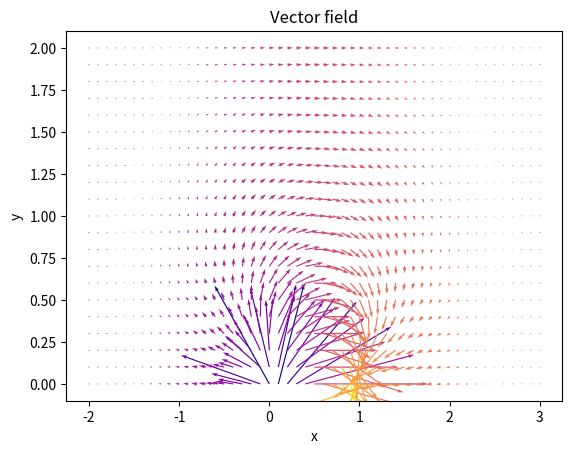
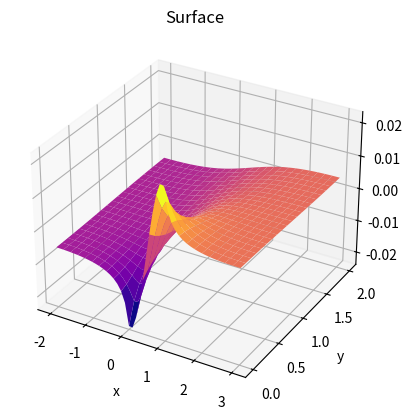
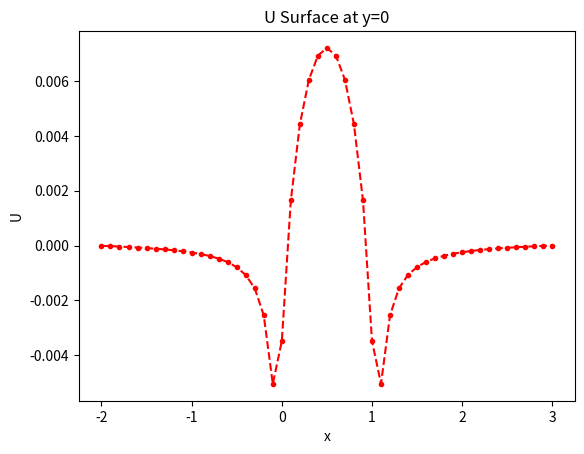
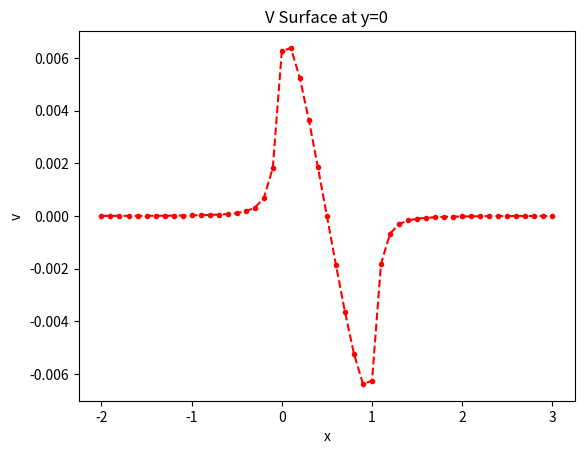

Python code for these plots, in order:
import matplotlib.pyplot as plt
import numpy as np
from mpl_toolkits.mplot3d import Axes3D


def get_neighbours(m, i, j):
    rows, cols = m.shape
    out = {
        'n': 0,
        'ne': 0,
        'e': 0,
        'se': 0,
        's': 0,
        'sw': 0,
        'w': 0,
        'nw': 0,
        'c': m[i, j]
    }
    if j < cols - 1:
        out.update({'n': m[i, j + 1]})
    if j > 0:
        out.update({'s': m[i, j - 1]})
    if i < rows - 1:
        out.update({'e': m[i + 1, j]})
    if i > 0:
        out.update({'w': m[i - 1, j]})
    if j < cols - 1 and i < rows - 1:
        out.update({'ne': m[i + 1, j + 1]})
    if j > 0 and i < rows - 1:
        out.update({'se': m[i + 1, j - 1]})
    if j < cols - 1 and i > 0:
        out.update({'nw': m[i - 1, j + 1]})
    if j > 0 and i > 0:
        out.update({'sw': m[i - 1, j - 1]})
    return out


class Jacobi(object):

    def __init__(self, u_in, fs, **kwargs):
        self.q = kwargs['q']
        self.s = kwargs['s']
        self.r = kwargs['r']
        self.L, self.N = u_in.shape
        self.tau = kwargs['tau']

        self.dx = (self.s + self.q) / (self.L - 1)
        self.dy = self.r / (self.N - 1)

        self.u = u_in
        self.fs = fs

    def apply_boundary_conditions_to_neighbours(self, phi, i, j):
        """
        applies the boundary conditions to neigbours of phi[i, j]
        :param phi: matrix of unknowns for the next iteration step
        :param i: x-index
        :param j: y-index
        :return: dict of neaighbours around point phi[i, j]
        """
        x = i * self.dx - self.q
        y = j * self.dy

        ns = get_neighbours(phi, i, j)

        rows, cols = phi.shape
        """
           Require U_-1 = U_1 to apply Neumann boundary conditions
        """
        if j == cols - 1:
            ns.update({'n': phi[i, j - 1]})
        if j == 0:
            ns.update({'s': phi[i, j + 1]})
        if i == 0:
            ns.update({'w': phi[i + 1, j]})
        if i == rows - 1:
            ns.update({'e': phi[i - 1, j]})

        if y == 0 and 0 <= x <= 1:
            y_b_x = 2 * self.tau * (1 - 2 * x)
            cd_x = (ns['e'] - ns['w']) / (2 * self.dx)
            ns.update(
                {'s': (ns['n'] - 2 * self.dy * y_b_x * (1 + cd_x))}
            )

        return ns

    def step_func(self, ns, f):
        m = 1 / (self.dx ** 2)
        n = 1 / (self.dy ** 2)
        return (m * (ns['w'] + ns['e']) +
                n * (ns['n'] + ns['s']) -
                f) / (2 * (m + n))

    def residual(self, ns, f):
        m = 1 / (self.dx ** 2)
        n = 1 / (self.dy ** 2)
        return f - (
            m * (ns['w'] + ns['e']) +
            n * (ns['n'] + ns['s']) -
            2 * (m + n) * ns['c']
        )

    def iteration_step(self, curr, _, i, j):
        """
        This method is used to distinguish between the Jacobi scheme and the G-S scheme.
        Since their code is largely the same, the only difference is this method which acts as a
        'switch' for the dynamic programming.
        :param curr: matrix u at iteration j
        :param _: matrix u at iteration j+1 (the one being updated)
        :param i: x-index
        :param j: y-index
        :return: u[i, j] at level j+1
        """
        ns = self.apply_boundary_conditions_to_neighbours(curr, i, j)
        f = self.fs[i, j]
        return self.step_func(ns, f)

    def compute_residuals(self, phi, fs):
        L, N = phi.shape
        u_out = np.zeros((L, N))
        for i in range(L):
            for j in range(N):
                ns = self.apply_boundary_conditions_to_neighbours(phi, i, j)
                f = fs[i, j]
                u_out[i, j] = self.residual(ns, f)
        return u_out

    def iteration_loop(self, rtol=1e-01, sweep_limit=1000):
        sweep = 1  # counter
        while True:
            """
                perform each iteration step until convergence
                u is the array we use in the next iteration
                self.U is our current
            """
            curr = self.u
            next = np.copy(curr)  # copy by value
            for i in range(self.L):
                for j in range(self.N):
                    next[i, j] = self.iteration_step(curr, next, i, j)

            """
                compute the residuals of the next u
            """
            res = self.compute_residuals(next, self.fs)
            if np.linalg.norm(res) < rtol:
                """
                    check for convergence by measuring the euclidian distance of the residue from the origin.
                """
                break
            elif sweep > sweep_limit:
                """
                    want to break in case convergence is taking too long
                """
                break
            else:
                """
                    else we update our current matrix of unknowns for the next iteration
                    and increment counter
                """
                self.u = next
                sweep = sweep + 1
        return self.u, sweep


class GS(Jacobi):

    def iteration_step(self, _, _next, i, j):
        ns = self.apply_boundary_conditions_to_neighbours(_next, i, j)
        f = self.fs[i, j]
        return self.step_func(ns, f)


class SOR(GS):

    def __init__(self, u_in, f, **kwargs):
        super().__init__(u_in, f, **kwargs)
        self.w = kwargs.get('w')

    def step_func(self, ns, f):
        m = 1 / (self.dx ** 2)
        n = 1 / (self.dy ** 2)
        return (1 - self.w) * ns['c'] + self.w * (
                m * (ns['w'] + ns['e']) +
                n * (ns['n'] + ns['s']) -
                f) / (2 * (m + n))


if __name__ == "__main__":
    q, s, r, L, N, tau, w = 2, 3, 2, 51, 21, 0.05, 1.7
    scheme = SOR(
        np.zeros((L, N)), np.zeros((L, N)),
        q=q, s=s, r=r, tau=tau, w=w
    )
    u, step = scheme.iteration_loop(rtol=1e-02, sweep_limit=3000)
    # us, vs = scheme.get_derivatives()
    X = np.linspace(-q, s, num=L)
    Y = np.linspace(0, r, num=N)
    [us, vs] = np.gradient(u)
    print(step)

    field = plt.figure(1)
    ax1 = field.add_subplot()
    ax1.quiver(X, Y, np.transpose(us), np.transpose(vs), np.transpose(u),
            cmap='plasma')
    ax1.set_title('Vector field')
    ax1.set_xlabel('x')
    ax1.set_ylabel('y')

    surface = plt.figure(2)
    ax2 = surface.add_subplot(projection='3d')
    Xm, Ym = np.meshgrid(X, Y)
    ax2.plot_surface(Xm, Ym, np.transpose(u), cmap='plasma')
    ax2.set_title('Surface')
    ax2.set_xlabel('x')
    ax2.set_ylabel('y')

    u_surface = plt.figure(3)
    ax3 = u_surface.add_subplot(title='U Surface at y=0', xlabel='x', ylabel='U')
    ax3.plot(X, np.transpose(us)[0], color='red', marker='.', linestyle='--')

    v_surface = plt.figure(4)
    ax4 = v_surface.add_subplot(title='V Surface at y=0', xlabel='x', ylabel='v')
    ax4.plot(X, np.transpose(vs)[0], color='red', marker='.', linestyle='--')

    # xs = [0.025, 0.25, 0.5, 0.75, 0.95]
    # dx = (s + q) / (L - 1)
    # _is = [(x + q) / dx for x in xs]
    # [print(us[int(i)][0]) for i in np.rint(_is)]

    plt.show()

